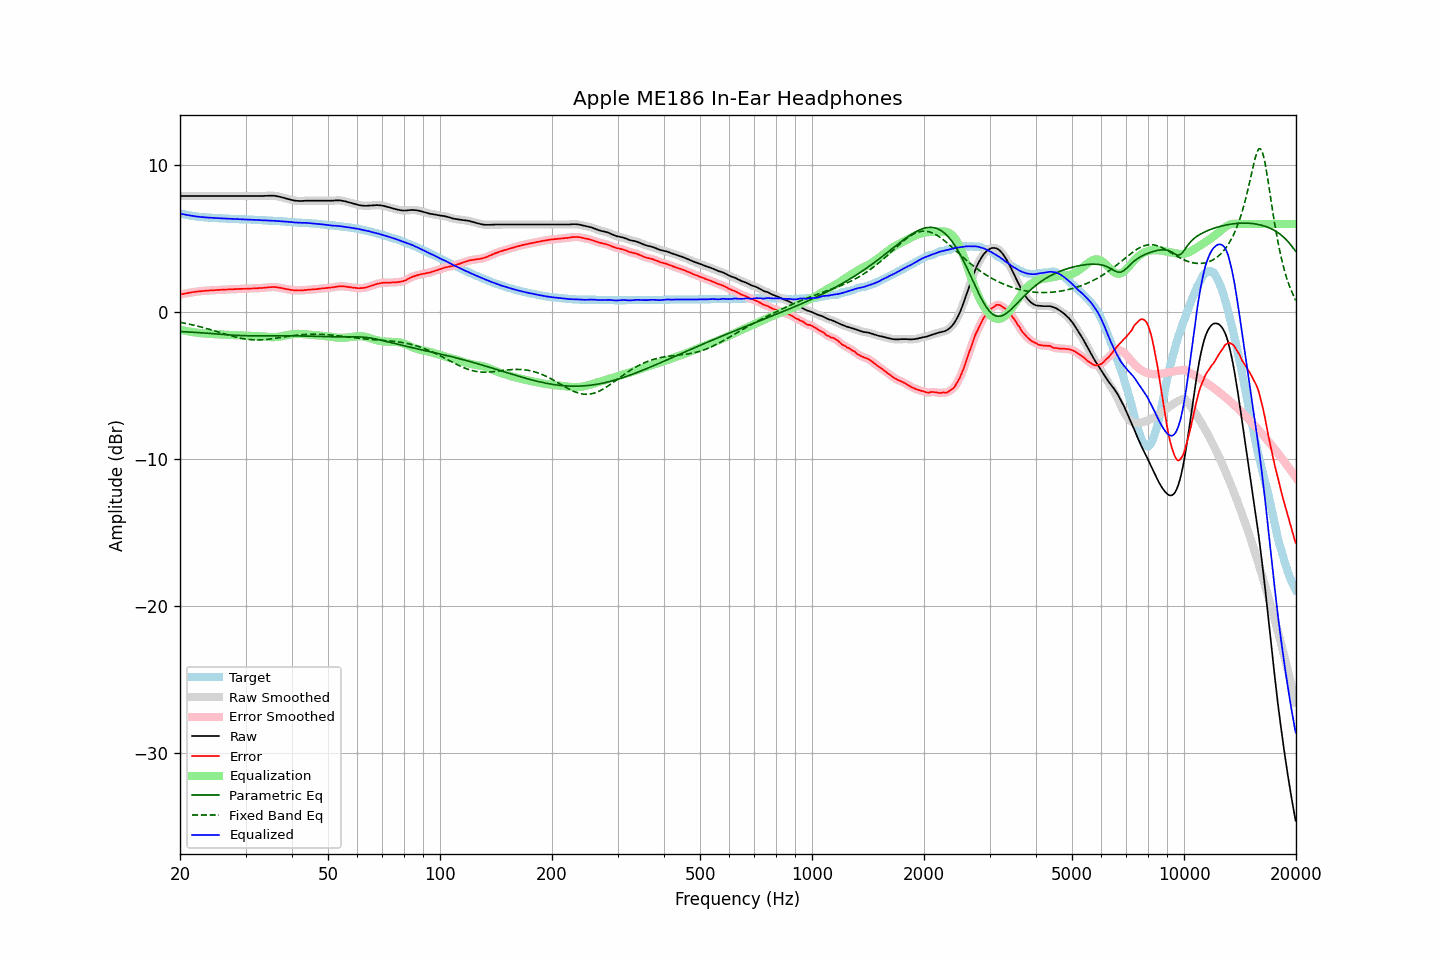

The data file committed next to this chart (first rows):
frequency, raw, error, smoothed, error_smoothed, equalization, parametric_eq, fixed_band_eq, equalized_raw, equalized_smoothed, target
20.00, 7.90, 1.19, 7.90, 1.19, -1.19, -1.32, -0.69, 6.71, 6.71, 6.71
20.20, 7.90, 1.22, 7.90, 1.22, -1.21, -1.33, -0.71, 6.68, 6.68, 6.68
20.40, 7.90, 1.24, 7.90, 1.24, -1.24, -1.33, -0.73, 6.66, 6.66, 6.66
20.61, 7.90, 1.26, 7.90, 1.26, -1.26, -1.34, -0.76, 6.64, 6.64, 6.64
20.81, 7.90, 1.28, 7.90, 1.28, -1.28, -1.34, -0.78, 6.61, 6.61, 6.62
21.02, 7.90, 1.30, 7.90, 1.30, -1.30, -1.35, -0.80, 6.59, 6.59, 6.60
21.23, 7.90, 1.32, 7.90, 1.32, -1.32, -1.35, -0.82, 6.57, 6.57, 6.58
21.44, 7.90, 1.34, 7.90, 1.34, -1.34, -1.36, -0.85, 6.56, 6.56, 6.56
21.66, 7.90, 1.36, 7.90, 1.36, -1.36, -1.37, -0.87, 6.54, 6.54, 6.54
21.87, 7.90, 1.37, 7.90, 1.38, -1.37, -1.37, -0.90, 6.52, 6.52, 6.52
22.09, 7.90, 1.39, 7.90, 1.39, -1.39, -1.38, -0.92, 6.51, 6.51, 6.50
22.31, 7.90, 1.40, 7.90, 1.40, -1.40, -1.39, -0.95, 6.49, 6.49, 6.49
22.54, 7.90, 1.41, 7.90, 1.42, -1.42, -1.39, -0.98, 6.48, 6.48, 6.48
22.76, 7.90, 1.43, 7.90, 1.43, -1.43, -1.40, -1.01, 6.47, 6.47, 6.47
22.99, 7.90, 1.44, 7.90, 1.44, -1.44, -1.41, -1.04, 6.46, 6.46, 6.46
23.22, 7.90, 1.45, 7.90, 1.45, -1.45, -1.42, -1.07, 6.45, 6.45, 6.45
23.45, 7.90, 1.46, 7.90, 1.46, -1.46, -1.42, -1.10, 6.44, 6.44, 6.44
23.69, 7.90, 1.47, 7.90, 1.47, -1.46, -1.43, -1.13, 6.43, 6.43, 6.43
23.92, 7.90, 1.47, 7.90, 1.47, -1.47, -1.44, -1.16, 6.43, 6.43, 6.43
24.16, 7.90, 1.48, 7.90, 1.48, -1.48, -1.45, -1.19, 6.42, 6.42, 6.42
24.40, 7.90, 1.48, 7.90, 1.48, -1.49, -1.46, -1.22, 6.41, 6.41, 6.42
24.65, 7.90, 1.49, 7.90, 1.49, -1.49, -1.47, -1.25, 6.41, 6.41, 6.41
24.89, 7.90, 1.49, 7.90, 1.50, -1.50, -1.48, -1.29, 6.40, 6.40, 6.40
25.14, 7.90, 1.50, 7.90, 1.50, -1.50, -1.49, -1.32, 6.39, 6.39, 6.39
25.39, 7.90, 1.51, 7.90, 1.51, -1.51, -1.49, -1.35, 6.39, 6.39, 6.38
25.65, 7.90, 1.52, 7.90, 1.52, -1.52, -1.50, -1.39, 6.38, 6.38, 6.38
25.91, 7.90, 1.53, 7.90, 1.52, -1.52, -1.51, -1.42, 6.38, 6.38, 6.37
26.16, 7.90, 1.53, 7.90, 1.53, -1.53, -1.52, -1.46, 6.37, 6.37, 6.37
26.43, 7.90, 1.53, 7.90, 1.53, -1.53, -1.53, -1.49, 6.36, 6.36, 6.37
26.69, 7.90, 1.54, 7.90, 1.54, -1.54, -1.54, -1.52, 6.36, 6.36, 6.36
26.96, 7.90, 1.54, 7.90, 1.54, -1.54, -1.55, -1.55, 6.35, 6.35, 6.36
27.23, 7.90, 1.55, 7.90, 1.55, -1.55, -1.55, -1.59, 6.35, 6.35, 6.34
27.50, 7.90, 1.55, 7.90, 1.55, -1.55, -1.56, -1.62, 6.34, 6.34, 6.34
27.77, 7.90, 1.56, 7.90, 1.56, -1.56, -1.57, -1.65, 6.34, 6.34, 6.34
28.05, 7.90, 1.57, 7.90, 1.56, -1.56, -1.57, -1.68, 6.33, 6.33, 6.33
28.33, 7.90, 1.57, 7.90, 1.57, -1.57, -1.58, -1.70, 6.33, 6.33, 6.33
28.62, 7.90, 1.57, 7.90, 1.57, -1.57, -1.59, -1.73, 6.32, 6.32, 6.33
28.90, 7.90, 1.58, 7.90, 1.58, -1.58, -1.59, -1.75, 6.32, 6.32, 6.32
29.19, 7.90, 1.58, 7.90, 1.58, -1.58, -1.59, -1.78, 6.32, 6.32, 6.31
29.48, 7.90, 1.59, 7.90, 1.59, -1.59, -1.60, -1.80, 6.31, 6.31, 6.31
29.78, 7.90, 1.59, 7.90, 1.59, -1.59, -1.60, -1.82, 6.31, 6.31, 6.31
30.08, 7.90, 1.59, 7.90, 1.59, -1.59, -1.60, -1.83, 6.30, 6.30, 6.31
30.38, 7.90, 1.60, 7.90, 1.60, -1.60, -1.61, -1.85, 6.30, 6.30, 6.30
30.68, 7.90, 1.60, 7.90, 1.60, -1.60, -1.61, -1.86, 6.30, 6.30, 6.29
30.99, 7.90, 1.60, 7.90, 1.61, -1.61, -1.61, -1.87, 6.29, 6.29, 6.29
31.30, 7.90, 1.61, 7.90, 1.61, -1.61, -1.61, -1.88, 6.29, 6.29, 6.29
31.61, 7.90, 1.62, 7.90, 1.62, -1.62, -1.61, -1.89, 6.28, 6.28, 6.28
31.93, 7.90, 1.62, 7.90, 1.62, -1.62, -1.61, -1.89, 6.28, 6.28, 6.28
32.24, 7.90, 1.62, 7.90, 1.63, -1.63, -1.61, -1.89, 6.27, 6.27, 6.27
32.57, 7.90, 1.64, 7.90, 1.63, -1.63, -1.61, -1.89, 6.27, 6.27, 6.26
32.89, 7.90, 1.64, 7.90, 1.64, -1.64, -1.61, -1.89, 6.26, 6.26, 6.26
33.22, 7.90, 1.64, 7.90, 1.65, -1.65, -1.60, -1.88, 6.25, 6.25, 6.26
33.55, 7.90, 1.65, 7.90, 1.65, -1.66, -1.60, -1.87, 6.24, 6.24, 6.24
33.89, 7.91, 1.67, 7.90, 1.66, -1.67, -1.60, -1.86, 6.24, 6.24, 6.24
34.23, 7.91, 1.67, 7.91, 1.68, -1.68, -1.60, -1.85, 6.23, 6.23, 6.24
34.57, 7.92, 1.69, 7.92, 1.69, -1.69, -1.60, -1.84, 6.23, 6.23, 6.22
34.92, 7.92, 1.70, 7.92, 1.70, -1.70, -1.60, -1.83, 6.22, 6.22, 6.22
35.27, 7.92, 1.70, 7.92, 1.71, -1.70, -1.60, -1.81, 6.22, 6.22, 6.22
35.62, 7.92, 1.71, 7.92, 1.71, -1.70, -1.60, -1.80, 6.22, 6.21, 6.20
35.97, 7.91, 1.71, 7.91, 1.70, -1.70, -1.60, -1.78, 6.21, 6.21, 6.20
... 635 more rows
